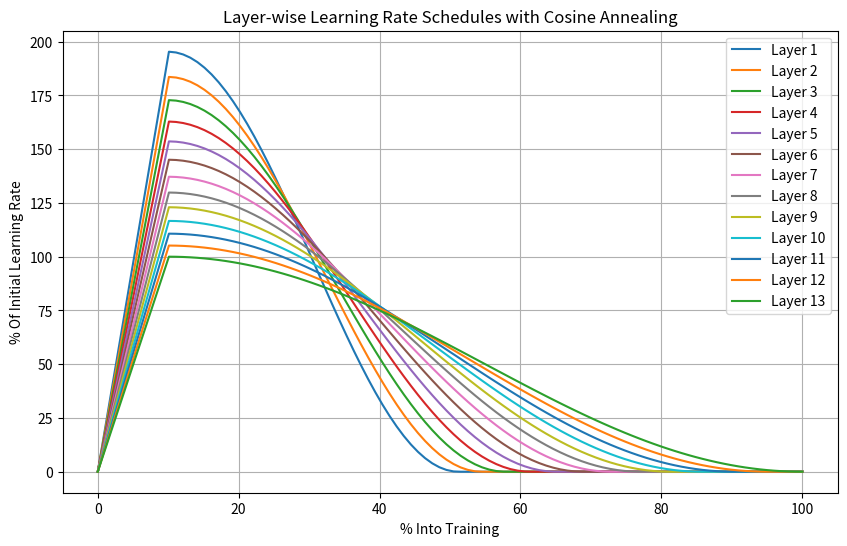

The script that saved this image:
import matplotlib.pyplot as plt
import numpy as np
# from math import round

def learning_rate_schedule(t, ti, alpha_i_0):
    max_iterations_i = total_iterations*ti
    lr_values = np.zeros_like(t)

    # Warmup phase for the first 10 iterations
    warmup_iterations = 10
    warmup_rate = alpha_i_0 / warmup_iterations
    for i in range(warmup_iterations):
        lr_values[i] = warmup_rate * (i )

    # Adjusted cosine schedule starting from iteration 10
    adjusted_t = t - warmup_iterations
    adjusted_t[adjusted_t < 0] = 0  # Ensure no negative values
    lr_values[warmup_iterations:] += 0.5 * alpha_i_0 * (1 + np.cos(np.pi * adjusted_t[warmup_iterations:] / (max_iterations_i - warmup_iterations)))
    lr_values[round(max_iterations_i):] = 0

    return lr_values

# Parameters
num_layers = 13
t0 = 0.8
total_iterations = 100  # Assumed total number of iterations for plotting

# Generate layer-wise learning rate schedules
t_values = np.linspace(0, total_iterations, 100)  # 500 points for smooth curve
layer_schedules = []

t0_cubed = t0**3 # cubic scale.
alpha_0_0 = 1 / t0_cubed  # Initial learning rate scaled
lr_values = learning_rate_schedule(t_values, t0_cubed, alpha_0_0)
layer_schedules.append(lr_values)

for i in range(1,num_layers):
    ti = t0 + (i / (num_layers - 1)) * (1 - t0)  # Linear spacing for ti
    ti_cubed = ti**3 # cubic scale.
    alpha_i_0 = 1 / ti_cubed  # Initial learning rate scaled
    lr_values = learning_rate_schedule(t_values, ti_cubed, alpha_i_0)
    layer_schedules.append(lr_values)

# Plotting
plt.figure(figsize=(10, 6))
for i, lr_values in enumerate(layer_schedules):
    plt.plot(t_values, lr_values / layer_schedules[-1][10] * 100, label=f'Layer {i+1}')

plt.xlabel('% Into Training')
plt.ylabel('% Of Initial Learning Rate')
plt.title('Layer-wise Learning Rate Schedules with Cosine Annealing')
plt.legend()
plt.grid(True)
plt.show()

# Function to calculate the learning rate according to the cosine schedule with warmup